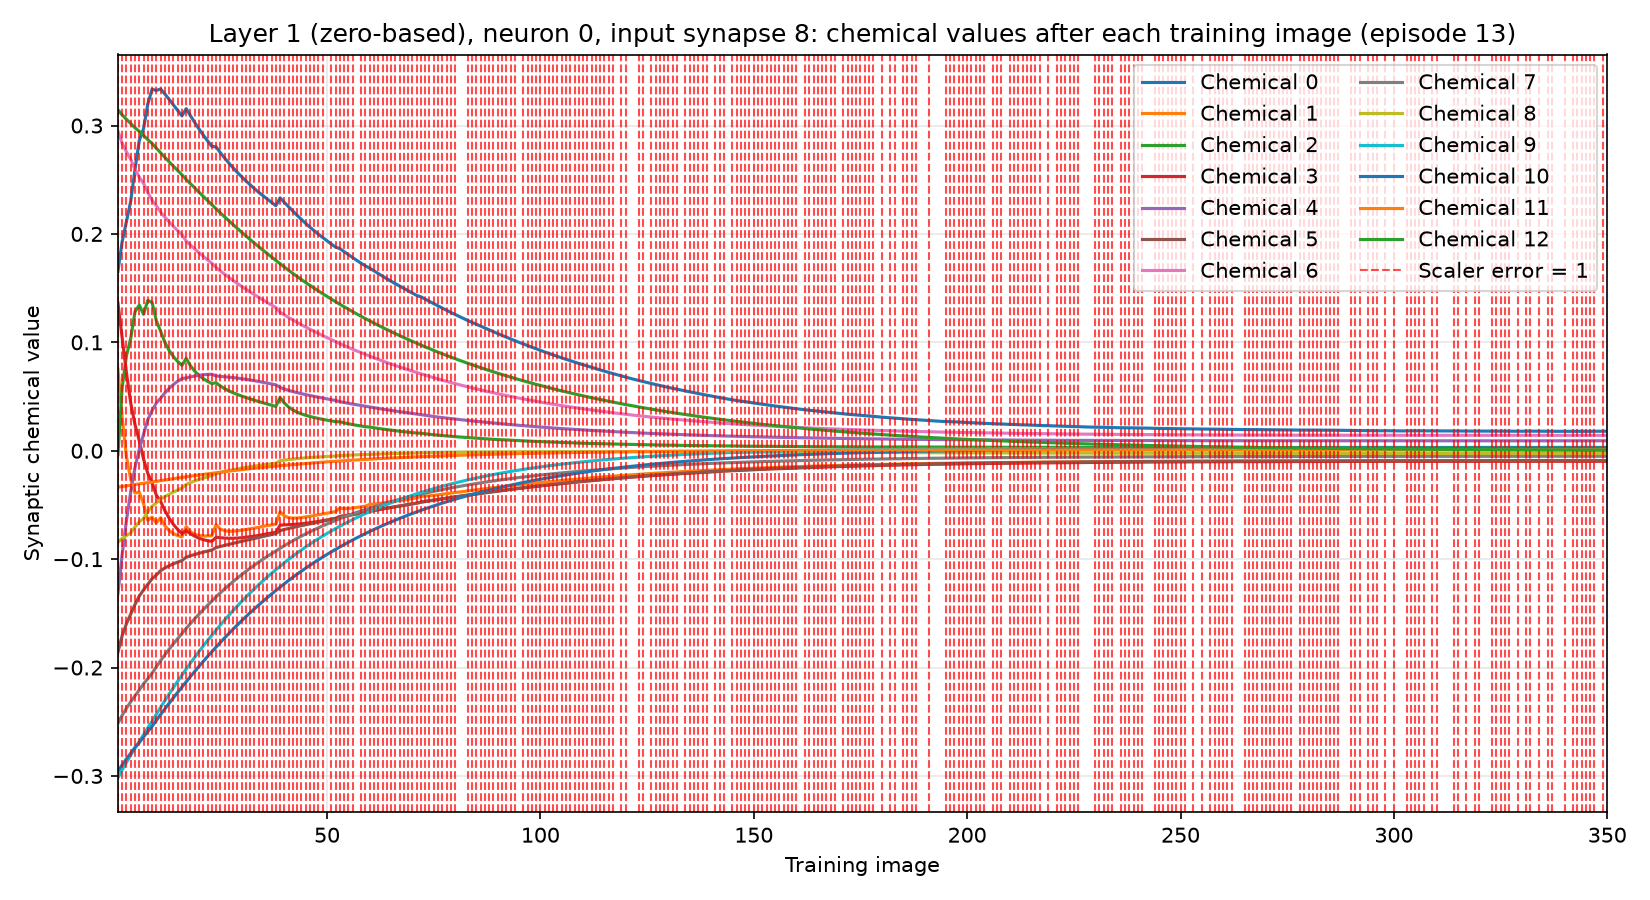

Data behind this chart, as committed beside it:
training_image, input_synapse, output_neuron, chemical, value, scaler_error, correct_class_probability
1, 8, 0, 0, 0.1656, 1, 0.02643
1, 8, 0, 1, 0.07519, 1, 0.02643
1, 8, 0, 2, -0.00358, 1, 0.02643
1, 8, 0, 3, 0.1363, 1, 0.02643
1, 8, 0, 4, -0.1319, 1, 0.02643
1, 8, 0, 5, -0.1858, 1, 0.02643
1, 8, 0, 6, 0.2949, 1, 0.02643
1, 8, 0, 7, -0.2513, 1, 0.02643
1, 8, 0, 8, -0.08451, 1, 0.02643
1, 8, 0, 9, -0.3017, 1, 0.02643
1, 8, 0, 10, -0.2956, 1, 0.02643
1, 8, 0, 11, -0.03365, 1, 0.02643
1, 8, 0, 12, 0.3145, 1, 0.02643
2, 8, 0, 0, 0.193, 1, 0.01692
2, 8, 0, 1, 0.03055, 1, 0.01692
2, 8, 0, 2, 0.0585, 1, 0.01692
2, 8, 0, 3, 0.1045, 1, 0.01692
2, 8, 0, 4, -0.09574, 1, 0.01692
2, 8, 0, 5, -0.1705, 1, 0.01692
2, 8, 0, 6, 0.2836, 1, 0.01692
2, 8, 0, 7, -0.244, 1, 0.01692
2, 8, 0, 8, -0.08082, 1, 0.01692
2, 8, 0, 9, -0.2944, 1, 0.01692
2, 8, 0, 10, -0.2898, 1, 0.01692
2, 8, 0, 11, -0.033, 1, 0.01692
2, 8, 0, 12, 0.3098, 1, 0.01692
3, 8, 0, 0, 0.2114, 1, 0.02221
3, 8, 0, 1, -0.005414, 1, 0.02221
3, 8, 0, 2, 0.08754, 1, 0.02221
3, 8, 0, 3, 0.07186, 1, 0.02221
3, 8, 0, 4, -0.06436, 1, 0.02221
3, 8, 0, 5, -0.1595, 1, 0.02221
3, 8, 0, 6, 0.2757, 1, 0.02221
3, 8, 0, 7, -0.2376, 1, 0.02221
3, 8, 0, 8, -0.07834, 1, 0.02221
3, 8, 0, 9, -0.2875, 1, 0.02221
3, 8, 0, 10, -0.2843, 1, 0.02221
3, 8, 0, 11, -0.03236, 1, 0.02221
3, 8, 0, 12, 0.3058, 1, 0.02221
4, 8, 0, 0, 0.2303, 1, 0.004557
4, 8, 0, 1, -0.02636, 1, 0.004557
4, 8, 0, 2, 0.1037, 1, 0.004557
4, 8, 0, 3, 0.04407, 1, 0.004557
4, 8, 0, 4, -0.03783, 1, 0.004557
4, 8, 0, 5, -0.1506, 1, 0.004557
4, 8, 0, 6, 0.2688, 1, 0.004557
4, 8, 0, 7, -0.2315, 1, 0.004557
4, 8, 0, 8, -0.07575, 1, 0.004557
4, 8, 0, 9, -0.2809, 1, 0.004557
4, 8, 0, 10, -0.2791, 1, 0.004557
4, 8, 0, 11, -0.03174, 1, 0.004557
4, 8, 0, 12, 0.3019, 1, 0.004557
5, 8, 0, 0, 0.2594, 1, 0.02305
5, 8, 0, 1, -0.03901, 1, 0.02305
5, 8, 0, 2, 0.1283, 1, 0.02305
5, 8, 0, 3, 0.02415, 1, 0.02305
5, 8, 0, 4, -0.01541, 1, 0.02305
5, 8, 0, 5, -0.1418, 1, 0.02305
5, 8, 0, 6, 0.2597, 1, 0.02305
5, 8, 0, 7, -0.2261, 1, 0.02305
... 4,490 more rows
